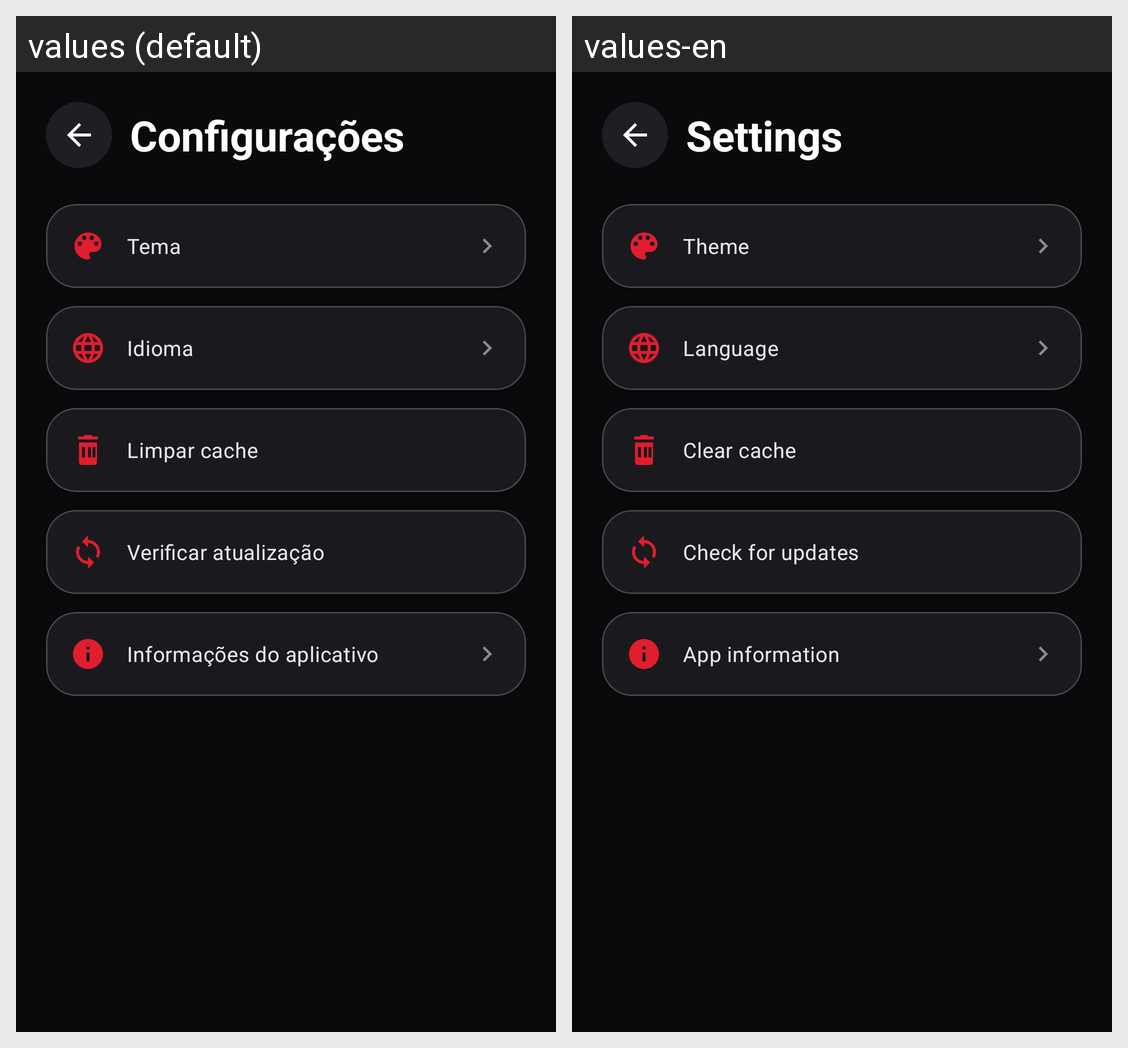

Here is an Android app screen in its default locale and in the app's own translations. Write out the translated-string differences for the strings that appear on this screen.
Android screen res/layout/activity_settings.xml rendered under 2 locales, left to right: values (default), values-en. Device: Nexus 5 (rendered at 1080×1920; each locale shown at half size, 540×960, under a caption strip naming it); theme Theme.DiamondRP.
Strings drawn on this screen, with the default value and each locale's value (text and hints the layout hard-codes, and strings that could not be matched under every locale, appear in the picture but are not listed):

settings_title
  values: Configurações
  values-en: Settings

settings_theme
  values: Tema
  values-en: Theme

settings_language
  values: Idioma
  values-en: Language

settings_clear_cache
  values: Limpar cache
  values-en: Clear cache

settings_check_update
  values: Verificar atualização
  values-en: Check for updates

settings_app_info
  values: Informações do aplicativo
  values-en: App information
